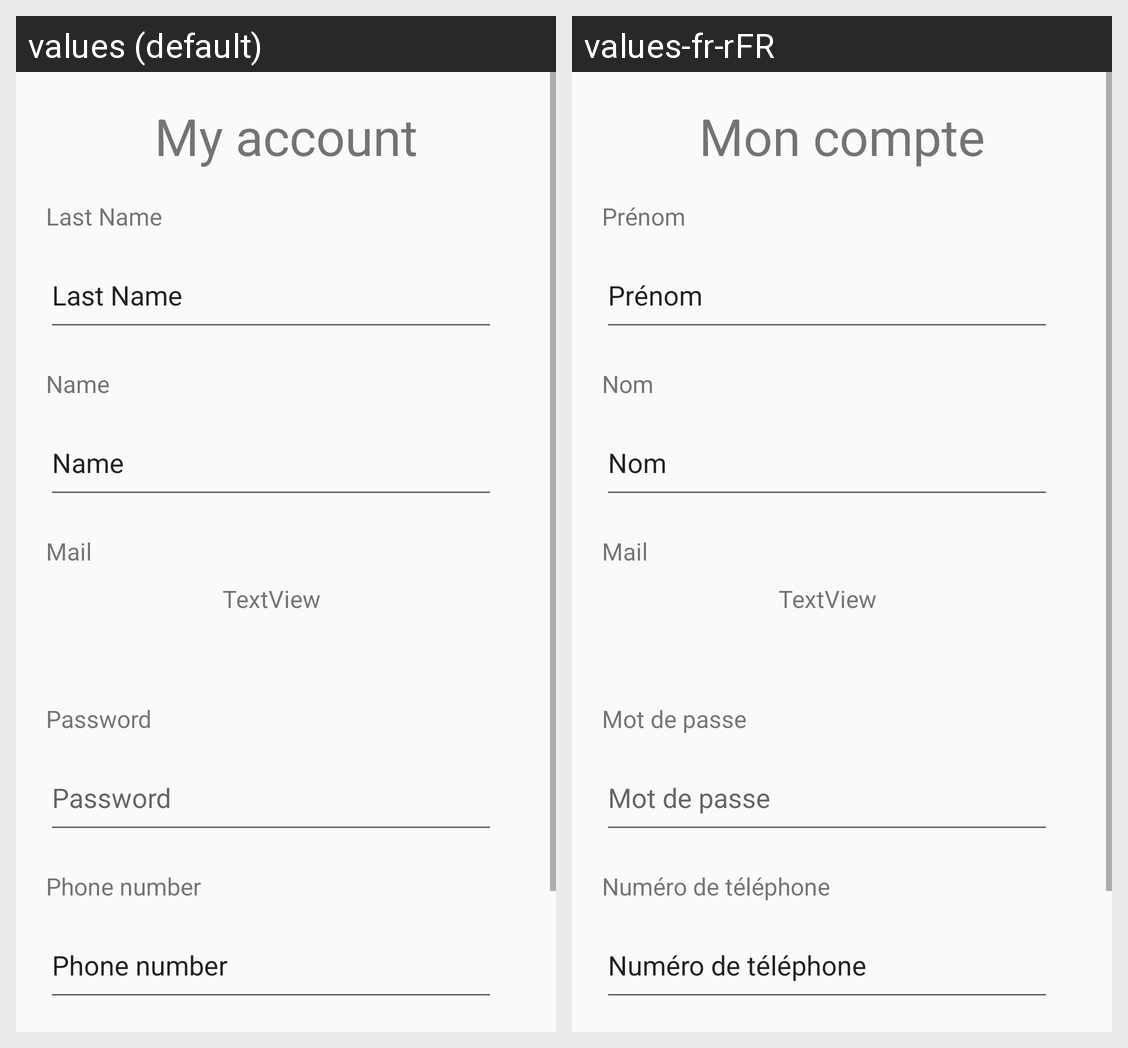

The Android screen above is rendered under two locales of the same app. Produce the string resources it draws, with the default and per-locale values.
Android screen res/layout/fragment_account.xml rendered under 2 locales, left to right: values (default), values-fr-rFR. Device: Nexus 5 (rendered at 1080×1920; each locale shown at half size, 540×960, under a caption strip naming it); theme Theme.AppCompat.Light.
Strings drawn on this screen, with the default value and each locale's value (text and hints the layout hard-codes, and strings that could not be matched under every locale, appear in the picture but are not listed):

accountPage_title
  values: My account
  values-fr-rFR: Mon compte

accountPage_lastName
  values: Last Name
  values-fr-rFR: Prénom

accountPage_name
  values: Name
  values-fr-rFR: Nom

accountPage_mail
  values: Mail
  values-fr-rFR: Mail

accountPage_password
  values: Password
  values-fr-rFR: Mot de passe 

accountPage_numberPhone
  values: Phone number
  values-fr-rFR: Numéro de téléphone
